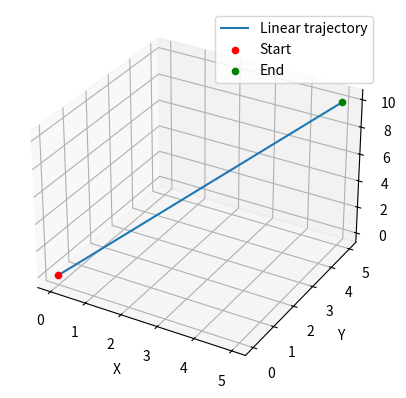

This chart was generated by the following Python code:
import numpy as np
import matplotlib.pyplot as plt
from mpl_toolkits.mplot3d import Axes3D

# 定义起点和终点
start = np.array([0, 0, 0])  # 起点 (x1, y1, z1)
end = np.array([5, 5, 10])   # 终点 (x2, y2, z2)

# 生成时间步长 (0 到 1)
t = np.linspace(0, 1, 100)

# 线性插值生成轨迹
trajectory = np.outer(1 - t, start) + np.outer(t, end)

# 提取x, y, z坐标
x_vals = trajectory[:, 0]
y_vals = trajectory[:, 1]
z_vals = trajectory[:, 2]

# 可视化轨迹
fig = plt.figure()
ax = fig.add_subplot(111, projection='3d')
ax.plot(x_vals, y_vals, z_vals, label='Linear trajectory')
ax.scatter(start[0], start[1], start[2], color='red', label='Start')
ax.scatter(end[0], end[1], end[2], color='green', label='End')

ax.set_xlabel('X')
ax.set_ylabel('Y')
ax.set_zlabel('Z')
ax.legend()

plt.show()
